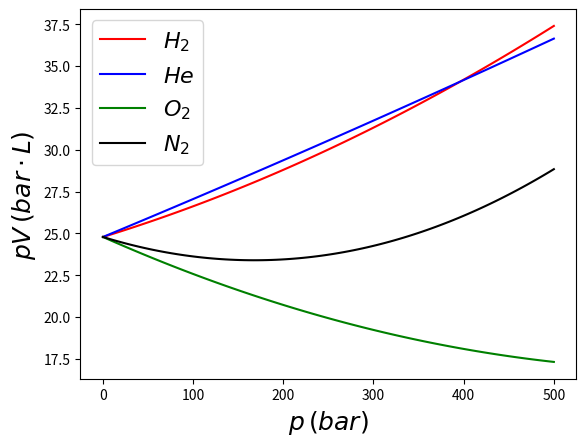

This chart was generated by the following Python code:
# -*- coding: utf-8 -*-
"""
@author: ENS de Lyon

DESCRIPTION

Ce programme trace les courbes d Amagat pour differents gaz reels,
a partir d ajustements experimentaux (voir BFR de thermo).

En sortie: les graphes dans le diagramme (p,pV) dans le fichier Amagat.pdf
"""

""" PACKAGES """

import matplotlib.pyplot as plt
import numpy as n

""" DATA """

gaz = [r'$H_2$', r'$He$', r'$O_2$', r'$N_2$']        # noms des gaz

#coefficients
a   = n.array([0.2453, 0.0346, 1.382, 1.370])        # en bar L^2/mol
b   = n.array([0.02651, 0.0238, 0.03186, 0.0387])    # en L/mol
N   = len(gaz)

""" CONSTANTES """

R = 8.314    #constante des gaz parfaits
T = 298.15   #temperature de 25 degres

#pV = A + B p + C p^2
A  = R * T * n.ones(N) / 10**5 * 10**3
B  = b - a / A
C  = (B + b) * a / A**2

""" TRACE """

c = ['red', 'blue', 'green', 'black']
p = n.linspace(0, 500, 100)
plt.figure()
plt.xlabel(r'$p \, (bar)$', fontsize = 18)
plt.ylabel(r'$pV \, (bar\cdot L)$', fontsize = 18)

def f(i, x):
    return A[i] + B[i]*x + C[i]*x**2
    
for i in range(N):
    plt.plot(p, f(i, p), color = c[i], label = gaz[i])

plt.legend(loc = 'upper left', fontsize = 16)

plt.savefig('Amagat.pdf')
